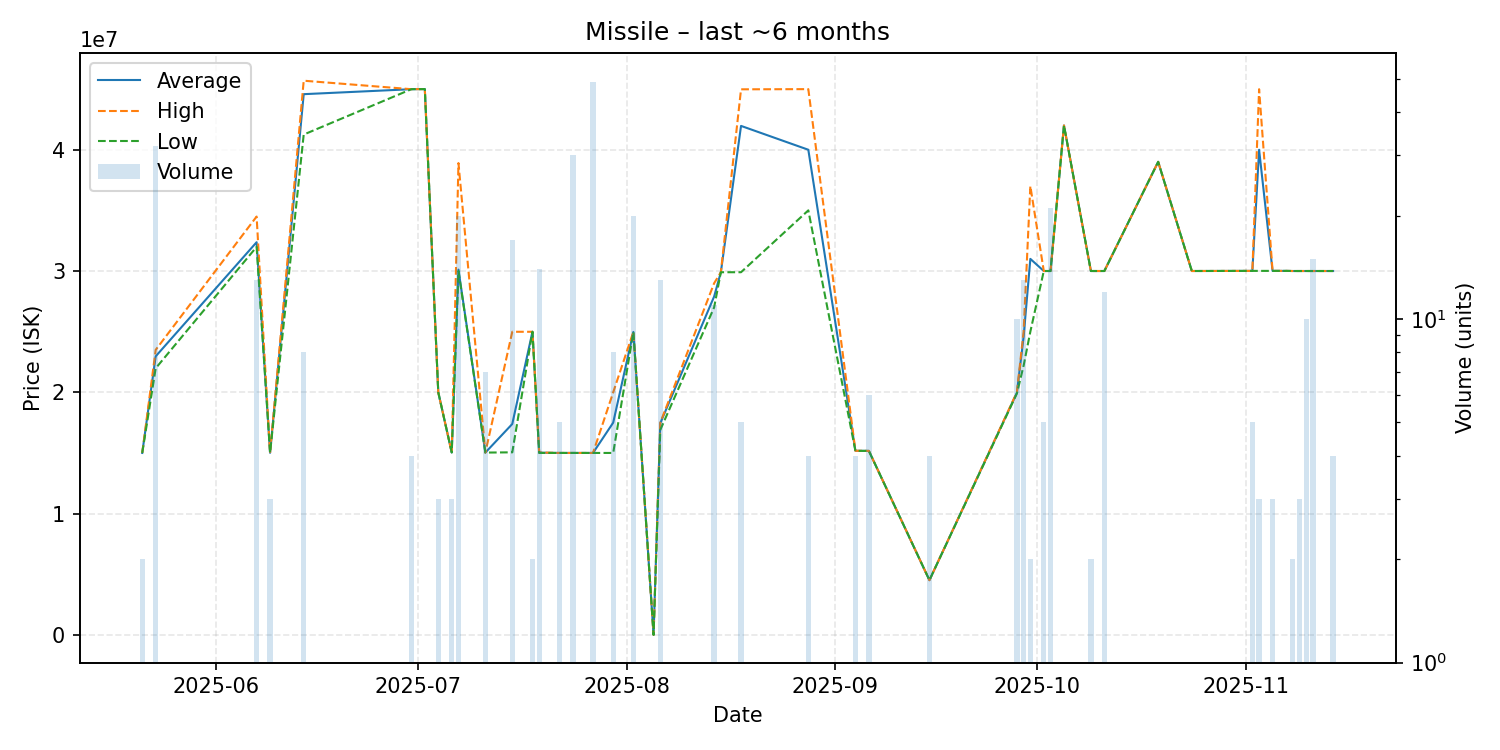

Source data for this figure (header and first rows):
date, average, highest, lowest, order_count, volume
2025-05-21, 15000000, 15000000, 15000000, 1, 2
2025-05-23, 22966250, 23500000, 21980000, 6, 32
2025-06-07, 32375385, 34490000, 31990000, 3, 13
2025-06-09, 15010000, 15010000, 15010000, 1, 3
2025-06-14, 44580000, 45690000, 41250000, 4, 8
2025-06-30, 44990000, 44990000, 44990000, 1, 4
2025-07-02, 45000000, 45000000, 45000000, 1, 1
2025-07-04, 20000000, 20000000, 20000000, 1, 3
2025-07-06, 15040000, 15040000, 15040000, 1, 3
2025-07-07, 30115000, 38900000, 30000000, 4, 20
2025-07-11, 15030000, 15030000, 15030000, 1, 7
2025-07-15, 17388824, 24990000, 15050000, 5, 17
2025-07-18, 24990000, 24990000, 24990000, 2, 2
2025-07-19, 15022857, 15040000, 15000000, 5, 14
2025-07-22, 15000000, 15000000, 15000000, 2, 5
2025-07-24, 15000000, 15000000, 15000000, 1, 30
2025-07-27, 15000000, 15000000, 15000000, 2, 49
2025-07-30, 17500000, 20000000, 15000000, 2, 8
2025-08-02, 24975500, 24990000, 24970000, 3, 20
2025-08-05, 100.0, 100.0, 100.0, 1, 1
2025-08-06, 17453846, 17500000, 16900000, 3, 13
2025-08-14, 27894545, 28990000, 27000000, 3, 11
2025-08-15, 29900000, 29900000, 29900000, 1, 1
2025-08-18, 41964000, 44980000, 29900000, 2, 5
2025-08-28, 39997500, 44995000, 35000000, 3, 4
2025-09-04, 15177500, 15180000, 15170000, 4, 4
2025-09-06, 15170000, 15170000, 15170000, 1, 6
2025-09-15, 4510000, 4510000, 4510000, 1, 4
2025-09-28, 19960000, 20000000, 19900000, 3, 10
2025-09-29, 24568462, 25000000, 22195000, 4, 13
2025-09-30, 31000000, 37000000, 25000000, 2, 2
2025-10-02, 30000000, 30000000, 30000000, 2, 5
2025-10-03, 30000000, 30000000, 30000000, 7, 21
2025-10-05, 42000000, 42000000, 42000000, 1, 1
2025-10-09, 30000000, 30000000, 30000000, 2, 2
2025-10-11, 30000000, 30000000, 30000000, 4, 12
2025-10-19, 39000000, 39000000, 39000000, 1, 1
2025-10-24, 30000000, 30000000, 30000000, 1, 1
2025-11-02, 30010000, 30010000, 30010000, 1, 5
2025-11-03, 39996667, 44990000, 30010000, 3, 3
2025-11-05, 30010000, 30010000, 30010000, 2, 3
2025-11-07, 30010000, 30010000, 30010000, 1, 1
2025-11-08, 30000000, 30000000, 30000000, 1, 2
2025-11-09, 30000000, 30000000, 30000000, 2, 3
2025-11-10, 30000000, 30000000, 30000000, 4, 10
2025-11-11, 30000000, 30000000, 30000000, 3, 15
2025-11-14, 30000000, 30000000, 30000000, 1, 4
